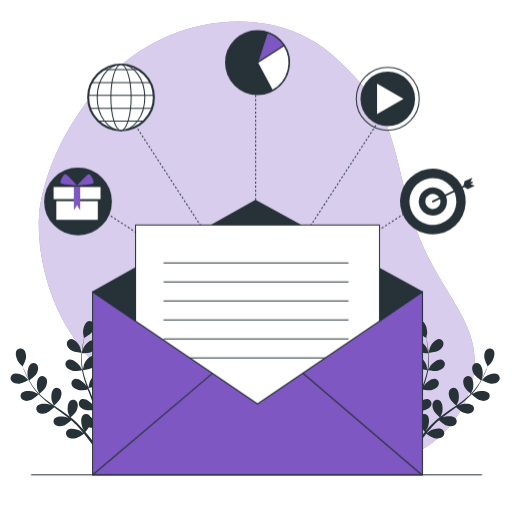
t = 0.00 s
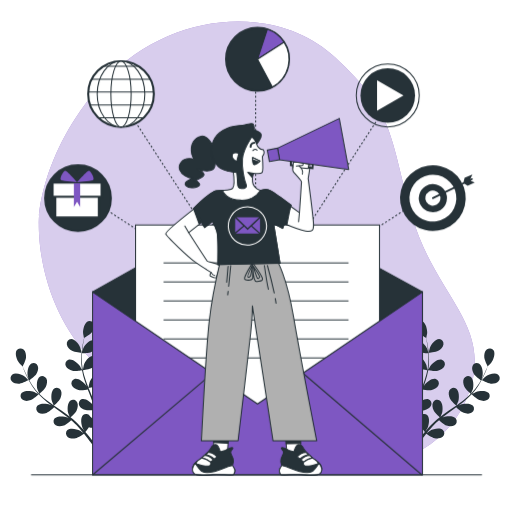
t = 1.00 s
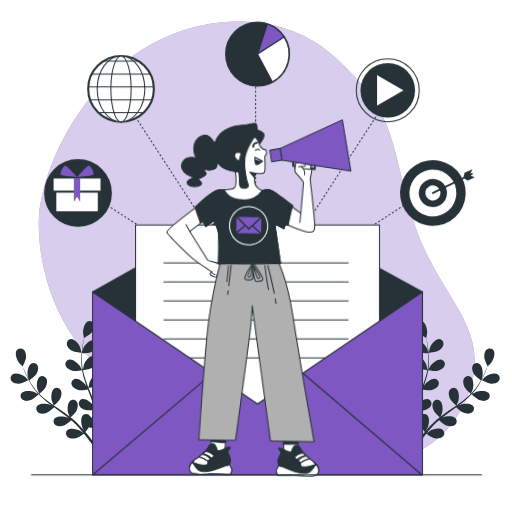
t = 2.50 s
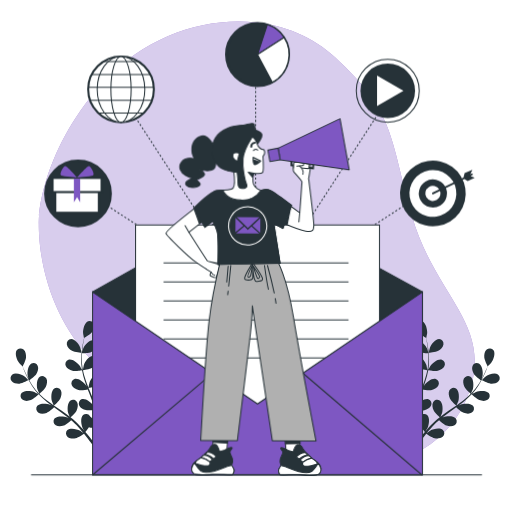
t = 3.63 s
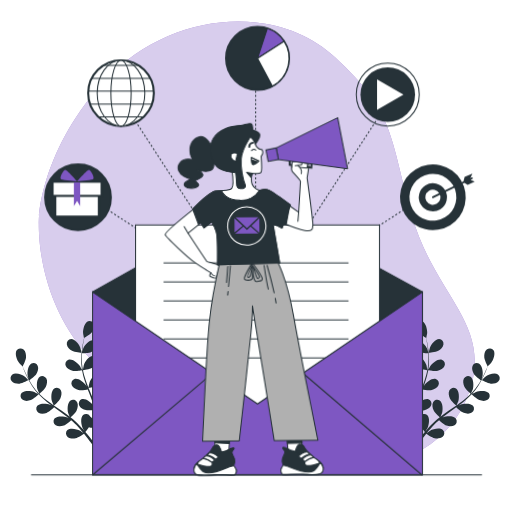
t = 4.75 s
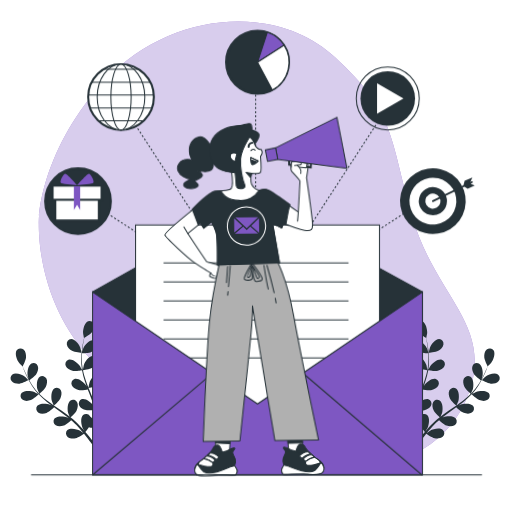
t = 5.88 s

The animated SVG that drew these frames (rendered in a browser with its animation timeline set to each time). Animation: 3 CSS @keyframes rules; one cycle of 7.00 s, repeats indefinitely.

<svg class="animated" id="freepik_stories-email-campaign" xmlns="http://www.w3.org/2000/svg" viewBox="0 0 500 500" version="1.1" xmlns:xlink="http://www.w3.org/1999/xlink" xmlns:svgjs="http://svgjs.com/svgjs"><style>svg#freepik_stories-email-campaign:not(.animated) .animable {opacity: 0;}svg#freepik_stories-email-campaign.animated #freepik--Icons--inject-66 {animation: 6s Infinite  linear floating;animation-delay: 0s;}svg#freepik_stories-email-campaign.animated #freepik--Character--inject-66 {animation: 1.0s 1 forwards cubic-bezier(.36,-0.01,.5,1.38) slideLeft,6s Infinite  linear wind;animation-delay: 0.0s,1s;}            @keyframes floating {                0% {                    opacity: 1;                    transform: translateY(0px);                }                50% {                    transform: translateY(-10px);                }                100% {                    opacity: 1;                    transform: translateY(0px);                }            }                    @keyframes slideLeft {                0% {                    opacity: 0;                    transform: translateX(-30px);                }                100% {                    opacity: 1;                    transform: translateX(0);                }            }                    @keyframes wind {                0% {                    transform: rotate( 0deg );                }                25% {                    transform: rotate( 1deg );                }                75% {                    transform: rotate( -1deg );                }            }        </style><g id="freepik--background-simple--inject-66" class="animable" style="transform-origin: 250.746px 238.167px;"><path d="M38.16,210.57S30.94,289,89.6,351.89s148.49,81.68,221,98.83,133.78-14.83,150-75.93-37.29-88.79-58.71-165S386.1,110.6,327.44,56.13,165.13,11.77,103.18,78,38.16,210.57,38.16,210.57Z" style="fill: #7E57C2; transform-origin: 250.746px 238.167px;" id="el2zshs0fn4es" class="animable"></path><g id="el2brmkb1m0qf"><path d="M38.16,210.57S30.94,289,89.6,351.89s148.49,81.68,221,98.83,133.78-14.83,150-75.93-37.29-88.79-58.71-165S386.1,110.6,327.44,56.13,165.13,11.77,103.18,78,38.16,210.57,38.16,210.57Z" style="fill: rgb(255, 255, 255); opacity: 0.7; transform-origin: 250.746px 238.167px;" class="animable" id="ele5dt20mlgp7"></path></g></g><g id="freepik--Plants--inject-66" class="animable" style="transform-origin: 249.162px 375.204px;"><path d="M19.09,374.66c3-.22,8.82-3.47,8.83-3.47s-3.31-3.2-3.55-3.38c-2.73-2-9.19-4.35-12.29-2.14a4.5,4.5,0,0,0-.57,6.68C13.28,374.38,16.56,374.84,19.09,374.66Z" style="fill: rgb(38, 50, 56); transform-origin: 19.1032px 369.737px;" id="eltqesm8pvtp9" class="animable"></path><path d="M30.16,390.71c2.7-.95,7.17-5.26,7.52-5.61a79.81,79.81,0,0,0,7.87,7.18c1.61,1.29,3.27,2.55,5,3.79-.86-.45-1.62-.85-1.73-.89-3.17-1.24-10-1.77-12.43,1.18A4.5,4.5,0,0,0,37.57,403c2.24,1.49,5.53,1.07,7.92.22s6.32-4.45,7.34-5.42c.65.47,1.29.95,1.94,1.41,3.13,2.24,6.27,4.46,9.28,6.73,1.06.8,2.07,1.63,3.09,2.45-.76-.4-1.4-.73-1.5-.77-3.17-1.24-10-1.77-12.43,1.18a4.51,4.51,0,0,0,1.22,6.6c2.24,1.48,5.53,1.06,7.92.22s5.94-4.11,7.15-5.25c1,.87,2,1.74,3,2.64.63.62,1.28,1.18,1.88,1.84l1.81,1.92c1.1,1.25,2.25,2.54,3.29,3.8.74.87,1.42,1.7,2.11,2.55-1-.81-3.13-2.35-3.31-2.46-3-1.7-9.63-3.27-12.46-.71a4.5,4.5,0,0,0,.2,6.7c2,1.8,5.31,1.89,7.8,1.42,2.75-.53,7.64-3.95,8.25-4.38,1.13,1.4,2.23,2.78,3.24,4.09,2.73,3.52,5,6.65,6.75,9.18l2.24-1.18c-1.86-2.56-4.28-5.78-7.22-9.4-1.15-1.43-2.41-2.93-3.71-4.46a47.49,47.49,0,0,0,3.46-4.59c2.71,1,8.28.81,9,.79.18,1.8.33,3.54.45,5.2.32,4.31.48,8.09.57,11.12l2.43-1.29c-.15-2.84-.38-6.22-.75-10-.17-1.83-.39-3.77-.64-5.77.7-.2,6.45-1.88,8.57-3.7,1.94-1.65,3.94-4.29,3.78-7a4.51,4.51,0,0,0-5.11-4.35c-3.75.61-6.72,6.8-7.23,10.16,0,.2-.12,2.39-.15,3.77-.1-.81-.2-1.6-.31-2.44-.23-1.66-.5-3.31-.78-5.08q-.25-1.27-.51-2.58c-.15-.87-.42-1.76-.63-2.65-.52-2.06-1.16-4.11-1.84-6.17,1.45-.19,6.59-1,8.76-2.31s4.54-3.65,4.79-6.32a4.52,4.52,0,0,0-4.39-5.08c-3.8,0-7.67,5.71-8.69,9-.06.21-.53,2.62-.76,3.95-.42-1.24-.83-2.47-1.3-3.7-1.34-3.56-2.82-7.12-4.27-10.68l-1.31-3.27c.52-.07,6.65-.86,9.08-2.36,2.16-1.34,4.54-3.65,4.78-6.32A4.51,4.51,0,0,0,96,365.08c-3.81,0-7.68,5.71-8.69,8.95-.08.25-.74,3.72-.87,4.61-1-2.4-1.89-4.81-2.71-7.21A80,80,0,0,1,81,361.51c.24,0,6.65-.83,9.14-2.37,2.15-1.34,4.53-3.65,4.78-6.32a4.51,4.51,0,0,0-4.38-5.08c-3.81,0-7.68,5.71-8.69,8.95-.08.26-.8,4-.88,4.68,0-.2-.1-.39-.14-.59a58.55,58.55,0,0,1-.91-10.28c0-1.9.06-3.72.18-5.49,1.21,0,6.73-.2,9.13-1.34s4.9-3.13,5.45-5.76a4.52,4.52,0,0,0-3.8-5.53c-3.79-.38-8.26,4.83-9.63,7.95-.07.17-.64,2-1,3.29.07-.79.12-1.62.2-2.38.29-2.87.74-5.47,1.15-7.78.24-1.31.49-2.48.73-3.58,1.18-.65,5.87-3.3,7.44-5.38s2.92-5,2.18-7.62A4.51,4.51,0,0,0,86,313.73c-3.54,1.4-5.1,8.09-4.88,11.48,0,.3.85,4.85.91,4.81l.07,0c-.25,1.05-.51,2.18-.77,3.43-.46,2.3-1,4.9-1.32,7.77a79.8,79.8,0,0,0-.71,9.31,58.79,58.79,0,0,0,.7,10.43s0,.08,0,.12c-.5-1-2-3.74-2.14-3.93-2-2.78-7.37-7-11-5.87a4.51,4.51,0,0,0-2.62,6.17c1.05,2.47,4,3.94,6.49,4.56,2.78.69,8.88-.44,9.37-.53a79.14,79.14,0,0,0,2.6,10.32c.63,2,1.32,3.94,2,5.9-.46-.85-.88-1.6-.95-1.7-2-2.78-7.37-7-11-5.87a4.51,4.51,0,0,0-2.62,6.17c1.05,2.48,4,3.94,6.48,4.56s7.73-.23,9.11-.48c.29.75.56,1.5.85,2.25,1.37,3.6,2.76,7.18,4,10.73.44,1.25.83,2.5,1.23,3.75-.41-.75-.77-1.38-.83-1.47-2-2.78-7.38-7-11-5.87a4.51,4.51,0,0,0-2.63,6.17c1.06,2.47,4,3.94,6.49,4.56s7.22-.16,8.86-.44c.37,1.29.74,2.58,1,3.85.18.87.42,1.7.56,2.58s.3,1.74.45,2.59c.22,1.66.47,3.37.65,5,.13,1.13.24,2.21.35,3.29-.43-1.25-1.31-3.68-1.41-3.88a17.59,17.59,0,0,0-6-6.44,5.69,5.69,0,0,0-.52-.85,4.51,4.51,0,0,0-6.66-.81c-2.8,2.58-1.85,9.38-.43,12.47.09.18,1.22,2.05,2,3.22-.54-.62-1-1.23-1.61-1.86-1.1-1.26-2.24-2.49-3.45-3.81l-1.85-1.88c-.6-.63-1.32-1.23-2-1.86-1.57-1.42-3.23-2.79-4.93-4.12,1.1-1,5-4.45,6-6.77s1.77-5.54.5-7.91A4.5,4.5,0,0,0,68.89,391c-3.16,2.13-3.26,9-2.32,12.27.06.2,1,2.47,1.54,3.7-1-.79-2-1.59-3.12-2.36-3.08-2.23-6.28-4.39-9.45-6.55l-2.9-2c.4-.34,5.07-4.38,6.27-7,1.06-2.31,1.77-5.54.5-7.91A4.49,4.49,0,0,0,53,379.36c-3.16,2.12-3.26,9-2.31,12.26.07.24,1.43,3.51,1.81,4.32-2.12-1.48-4.22-3-6.24-4.52a79.82,79.82,0,0,1-7.76-6.76c.18-.16,5.09-4.36,6.31-7,1.06-2.3,1.78-5.54.51-7.91a4.51,4.51,0,0,0-6.46-1.81c-3.16,2.13-3.26,9-2.31,12.26.07.26,1.54,3.77,1.85,4.38l-.44-.41a57.56,57.56,0,0,1-6.43-8.07c-1.07-1.58-2-3.14-2.88-4.68,1-.69,5.5-3.89,6.87-6.16s2.37-5.31,1.37-7.8a4.51,4.51,0,0,0-6.22-2.52c-3.37,1.77-4.22,8.59-3.64,11.94,0,.18.55,2,1,3.31-.38-.7-.79-1.42-1.14-2.1-1.34-2.55-2.41-5-3.34-7.11-.51-1.23-1-2.35-1.36-3.4.62-1.18,3.07-6,3.23-8.58S25,343.17,23,341.42a4.51,4.51,0,0,0-6.68.63c-2.18,3.12.21,9.56,2.27,12.27.18.24,3.38,3.57,3.41,3.51l0-.07c.37,1,.78,2.11,1.24,3.29.89,2.17,1.91,4.62,3.19,7.21A79.58,79.58,0,0,0,31,376.42a59,59,0,0,0,6.33,8.31l.09.09c-1-.56-3.73-2-4-2.1-3.17-1.24-10-1.77-12.42,1.18a4.5,4.5,0,0,0,1.21,6.59C24.48,392,27.76,391.56,30.16,390.71Z" style="fill: rgb(38, 50, 56); transform-origin: 62.8525px 375.204px;" id="elw90fpq4ti5b" class="animable"></path><path d="M79.6,344.46c.07,0-1-4.5-1.1-4.78-1.15-3.2-5.26-8.7-9.07-8.57a4.52,4.52,0,0,0-4.16,5.26c.37,2.67,2.84,4.87,5.06,6.11C72.93,343.94,79.59,344.46,79.6,344.46Z" style="fill: rgb(38, 50, 56); transform-origin: 72.4053px 337.784px;" id="elnfbmf6x1f9s" class="animable"></path><path d="M479.23,374.66c-3-.22-8.82-3.47-8.82-3.47s3.31-3.2,3.54-3.38c2.73-2,9.2-4.35,12.3-2.14a4.5,4.5,0,0,1,.56,6.68C485,374.38,481.76,374.84,479.23,374.66Z" style="fill: rgb(38, 50, 56); transform-origin: 479.224px 369.737px;" id="elrtdf8mw6sle" class="animable"></path><path d="M468.17,390.71c-2.7-.95-7.17-5.26-7.53-5.61a78.69,78.69,0,0,1-7.87,7.18c-1.61,1.29-3.27,2.55-4.95,3.79.85-.45,1.62-.85,1.73-.89,3.17-1.24,10-1.77,12.42,1.18a4.5,4.5,0,0,1-1.22,6.59c-2.24,1.49-5.52,1.07-7.92.22s-6.32-4.45-7.33-5.42l-1.95,1.41c-3.13,2.24-6.26,4.46-9.27,6.73-1.06.8-2.08,1.63-3.1,2.45.76-.4,1.4-.73,1.51-.77,3.16-1.24,10-1.77,12.42,1.18a4.51,4.51,0,0,1-1.22,6.6c-2.24,1.48-5.53,1.06-7.92.22s-5.94-4.11-7.15-5.25c-1,.87-2,1.74-3,2.64-.64.62-1.29,1.18-1.89,1.84s-1.21,1.28-1.8,1.92c-1.11,1.25-2.25,2.54-3.3,3.8-.73.87-1.42,1.7-2.11,2.55,1.05-.81,3.13-2.35,3.32-2.46,2.94-1.7,9.63-3.27,12.45-.71a4.5,4.5,0,0,1-.2,6.7c-2,1.8-5.3,1.89-7.8,1.42-2.74-.53-7.63-3.95-8.24-4.38-1.14,1.4-2.23,2.78-3.25,4.09-2.72,3.52-5,6.65-6.75,9.18L404,435.73c1.86-2.56,4.29-5.78,7.22-9.4,1.15-1.43,2.41-2.93,3.72-4.46a48.72,48.72,0,0,1-3.47-4.59c-2.71,1-8.28.81-9,.79-.17,1.8-.33,3.54-.45,5.2-.32,4.31-.48,8.09-.56,11.12l-2.44-1.29c.15-2.84.39-6.22.75-10,.18-1.83.4-3.77.64-5.77-.7-.2-6.44-1.88-8.57-3.7-1.93-1.65-3.93-4.29-3.77-7a4.5,4.5,0,0,1,5.1-4.35c3.76.61,6.72,6.8,7.23,10.16,0,.2.12,2.39.15,3.77.11-.81.2-1.6.32-2.44.22-1.66.49-3.31.78-5.08.16-.85.33-1.71.5-2.58s.42-1.76.63-2.65c.53-2.06,1.16-4.11,1.84-6.17-1.45-.19-6.59-1-8.76-2.31s-4.54-3.65-4.78-6.32a4.51,4.51,0,0,1,4.38-5.08c3.81,0,7.68,5.71,8.69,9,.07.21.53,2.62.76,3.95.42-1.24.84-2.47,1.3-3.7,1.35-3.56,2.82-7.12,4.27-10.68.45-1.09.88-2.18,1.31-3.27-.51-.07-6.65-.86-9.08-2.36-2.15-1.34-4.53-3.65-4.78-6.32a4.51,4.51,0,0,1,4.38-5.08c3.81,0,7.68,5.71,8.7,8.95.07.25.74,3.72.86,4.61,1-2.4,1.89-4.81,2.72-7.21a79.88,79.88,0,0,0,2.74-9.92c-.24,0-6.64-.83-9.13-2.37-2.16-1.34-4.54-3.65-4.79-6.32a4.52,4.52,0,0,1,4.39-5.08c3.81,0,7.67,5.71,8.69,8.95.08.26.79,4,.87,4.68,0-.2.11-.39.14-.59a57.61,57.61,0,0,0,.91-10.28c0-1.9-.06-3.72-.18-5.49-1.21,0-6.73-.2-9.12-1.34s-4.91-3.13-5.45-5.76a4.51,4.51,0,0,1,3.8-5.53c3.79-.38,8.26,4.83,9.62,7.95.08.17.64,2,1,3.29-.07-.79-.12-1.62-.2-2.38-.29-2.87-.73-5.47-1.15-7.78-.24-1.31-.49-2.48-.73-3.58-1.17-.65-5.86-3.3-7.43-5.38s-2.92-5-2.19-7.62a4.51,4.51,0,0,1,5.92-3.15c3.54,1.4,5.1,8.09,4.88,11.48,0,.3-.85,4.85-.91,4.81l-.07,0c.25,1.05.52,2.18.78,3.43.46,2.3,1,4.9,1.32,7.77a79.89,79.89,0,0,1,.7,9.31,58.76,58.76,0,0,1-.69,10.43l0,.12c.5-1,2-3.74,2.14-3.93,2-2.78,7.37-7,11-5.87a4.5,4.5,0,0,1,2.62,6.17c-1.05,2.47-4,3.94-6.48,4.56-2.78.69-8.89-.44-9.38-.53a79.14,79.14,0,0,1-2.6,10.32c-.63,2-1.32,3.94-2,5.9.46-.85.88-1.6.95-1.7,2-2.78,7.38-7,11-5.87a4.51,4.51,0,0,1,2.63,6.17c-1.06,2.48-4,3.94-6.49,4.56s-7.73-.23-9.11-.48l-.84,2.25c-1.38,3.6-2.77,7.18-4,10.73-.44,1.25-.83,2.5-1.22,3.75.41-.75.76-1.38.82-1.47,2-2.78,7.38-7,11-5.87a4.51,4.51,0,0,1,2.62,6.17c-1.06,2.47-4,3.94-6.49,4.56s-7.22-.16-8.86-.44c-.36,1.29-.73,2.58-1,3.85-.18.87-.42,1.7-.55,2.58s-.3,1.74-.45,2.59c-.23,1.66-.47,3.37-.65,5-.14,1.13-.25,2.21-.36,3.29.43-1.25,1.32-3.68,1.41-3.88A17.54,17.54,0,0,1,410,407a4.41,4.41,0,0,1,.52-.85,4.5,4.5,0,0,1,6.65-.81c2.8,2.58,1.86,9.38.43,12.47-.09.18-1.22,2.05-2,3.22.54-.62,1.06-1.23,1.62-1.86,1.1-1.26,2.23-2.49,3.45-3.81l1.84-1.88c.61-.63,1.33-1.23,2-1.86,1.57-1.42,3.23-2.79,4.94-4.12-1.1-1-5-4.45-6-6.77s-1.78-5.54-.51-7.91a4.51,4.51,0,0,1,6.46-1.82c3.16,2.13,3.25,9,2.31,12.27-.06.2-1,2.47-1.54,3.7,1-.79,2.05-1.59,3.12-2.36,3.09-2.23,6.28-4.39,9.46-6.55l2.89-2c-.39-.34-5.07-4.38-6.27-7-1.06-2.31-1.77-5.54-.5-7.91a4.5,4.5,0,0,1,6.46-1.81c3.15,2.12,3.25,9,2.31,12.26-.07.24-1.43,3.51-1.82,4.32,2.13-1.48,4.23-3,6.24-4.52a78.65,78.65,0,0,0,7.76-6.76c-.18-.16-5.08-4.36-6.31-7-1.06-2.3-1.77-5.54-.5-7.91a4.5,4.5,0,0,1,6.45-1.81c3.16,2.13,3.26,9,2.31,12.26-.07.26-1.53,3.77-1.84,4.38l.44-.41a58.21,58.21,0,0,0,6.42-8.07c1.07-1.58,2-3.14,2.88-4.68-1-.69-5.5-3.89-6.86-6.16s-2.37-5.31-1.37-7.8a4.51,4.51,0,0,1,6.22-2.52c3.37,1.77,4.22,8.59,3.64,11.94,0,.18-.56,2-1,3.31.38-.7.79-1.42,1.15-2.1,1.34-2.55,2.4-5,3.33-7.11.52-1.23,1-2.35,1.37-3.4-.63-1.18-3.07-6-3.24-8.58s.35-5.81,2.38-7.56a4.51,4.51,0,0,1,6.68.63c2.18,3.12-.21,9.56-2.26,12.27-.18.24-3.39,3.57-3.42,3.51l0-.07c-.36,1-.77,2.11-1.24,3.29-.88,2.17-1.9,4.62-3.19,7.21a79.58,79.58,0,0,1-4.55,8.16,57.49,57.49,0,0,1-6.33,8.31l-.09.09c1-.56,3.73-2,4-2.1,3.16-1.24,10-1.77,12.42,1.18a4.5,4.5,0,0,1-1.22,6.59C473.85,392,470.56,391.56,468.17,390.71Z" style="fill: rgb(38, 50, 56); transform-origin: 435.448px 375.204px;" id="elo6u639ir5q" class="animable"></path><path d="M418.73,344.46c-.07,0,1-4.5,1.09-4.78,1.15-3.2,5.27-8.7,9.07-8.57a4.51,4.51,0,0,1,4.16,5.26c-.36,2.67-2.84,4.87-5.05,6.11C425.4,343.94,418.73,344.46,418.73,344.46Z" style="fill: rgb(38, 50, 56); transform-origin: 425.921px 337.784px;" id="el3djbqqld84m" class="animable"></path></g><g id="freepik--Icons--inject-66" class="animable" style="transform-origin: 253.86px 166.68px;"><line x1="92.23" y1="200.6" x2="93.06" y2="201.15" style="fill: none; stroke: rgb(38, 50, 56); stroke-miterlimit: 10; transform-origin: 92.645px 200.875px;" id="elpejlm6gr8f" class="animable"></line><line x1="94.74" y1="202.24" x2="247.97" y2="301.87" style="fill: none; stroke: rgb(38, 50, 56); stroke-miterlimit: 10; stroke-dasharray: 1.99755, 1.99755; transform-origin: 171.355px 252.055px;" id="el261r7pgbjqi" class="animable"></line><polyline points="248.81 302.42 249.64 302.96 249.1 302.13" style="fill: none; stroke: rgb(38, 50, 56); stroke-miterlimit: 10; transform-origin: 249.225px 302.545px;" id="elxmev5sy5xle" class="animable"></polyline><line x1="248.02" y1="300.46" x2="116.58" y2="98.36" style="fill: none; stroke: rgb(38, 50, 56); stroke-miterlimit: 10; stroke-dasharray: 1.98424, 1.98424; transform-origin: 182.3px 199.41px;" id="elr642d0fptbs" class="animable"></line><line x1="116.03" y1="97.53" x2="115.49" y2="96.69" style="fill: none; stroke: rgb(38, 50, 56); stroke-miterlimit: 10; transform-origin: 115.76px 97.11px;" id="el9j7s6aex156" class="animable"></line><line x1="407.06" y1="200.6" x2="406.23" y2="201.15" style="fill: none; stroke: rgb(38, 50, 56); stroke-miterlimit: 10; transform-origin: 406.645px 200.875px;" id="elfse5fbzwm9s" class="animable"></line><line x1="404.55" y1="202.24" x2="251.32" y2="301.87" style="fill: none; stroke: rgb(38, 50, 56); stroke-miterlimit: 10; stroke-dasharray: 1.99755, 1.99755; transform-origin: 327.935px 252.055px;" id="elc0xsbgfrj05" class="animable"></line><polyline points="250.48 302.42 249.64 302.96 250.19 302.13" style="fill: none; stroke: rgb(38, 50, 56); stroke-miterlimit: 10; transform-origin: 250.06px 302.545px;" id="eltbkxrjps5ke" class="animable"></polyline><line x1="251.27" y1="300.46" x2="382.71" y2="98.36" style="fill: none; stroke: rgb(38, 50, 56); stroke-miterlimit: 10; stroke-dasharray: 1.98424, 1.98424; transform-origin: 316.99px 199.41px;" id="elsitn76dhtwd" class="animable"></line><line x1="383.25" y1="97.53" x2="383.8" y2="96.69" style="fill: none; stroke: rgb(38, 50, 56); stroke-miterlimit: 10; transform-origin: 383.525px 97.11px;" id="els25scqsx7q9" class="animable"></line><line x1="249.64" y1="65.67" x2="249.64" y2="66.67" style="fill: none; stroke: rgb(38, 50, 56); stroke-miterlimit: 10; transform-origin: 249.64px 66.17px;" id="elizrwsv6ct8" class="animable"></line><line x1="249.64" y1="68.68" x2="249.64" y2="300.96" style="fill: none; stroke: rgb(38, 50, 56); stroke-miterlimit: 10; stroke-dasharray: 2.01104, 2.01104; transform-origin: 249.64px 184.82px;" id="ellg95leyfifp" class="animable"></line><line x1="249.64" y1="301.96" x2="249.64" y2="302.96" style="fill: none; stroke: rgb(38, 50, 56); stroke-miterlimit: 10; transform-origin: 249.64px 302.46px;" id="eluveuc3kxvcb" class="animable"></line><circle cx="251.51" cy="61.15" r="30.75" style="fill: rgb(38, 50, 56); stroke: rgb(38, 50, 56); stroke-miterlimit: 10; stroke-width: 2px; transform-origin: 251.51px 61.15px;" id="el6t8djxog9e6" class="animable"></circle><path d="M251.51,61.15l25.88-16.6a30.82,30.82,0,0,0-16.3-12.62Z" style="fill: #7E57C2; stroke: rgb(38, 50, 56); stroke-miterlimit: 10; transform-origin: 264.45px 46.54px;" id="eltr5cklthqv" class="animable"></path><path d="M251.51,61.15,266,88.26a30.75,30.75,0,0,0,11.35-43.71Z" style="fill: rgb(255, 255, 255); stroke: rgb(38, 50, 56); stroke-miterlimit: 10; transform-origin: 266.866px 66.405px;" id="el9wwqfm0fnl" class="animable"></path><g id="eldjyjnmf43f6"><circle cx="378.67" cy="96.5" r="30.74" style="fill: none; stroke: rgb(38, 50, 56); stroke-miterlimit: 10; transform-origin: 378.67px 96.5px; transform: rotate(-45deg);" class="animable" id="elx08lyizsl3g"></circle></g><circle cx="378.67" cy="96.5" r="26.65" style="fill: rgb(38, 50, 56); transform-origin: 378.67px 96.5px;" id="elmr9ourmz2zh" class="animable"></circle><polygon points="394 96.5 368.19 81.59 368.19 111.4 394 96.5" style="fill: rgb(255, 255, 255); transform-origin: 381.095px 96.495px;" id="elzun90tyt9d" class="animable"></polygon><g id="elubicspykv7j"><circle cx="422.72" cy="196.79" r="32.08" style="fill: rgb(38, 50, 56); transform-origin: 422.72px 196.79px; transform: rotate(-76.53deg);" class="animable" id="elap7b0hxb957"></circle></g><g id="el8vh87i3kxx9"><circle cx="422.72" cy="196.79" r="22.91" style="fill: rgb(255, 255, 255); transform-origin: 422.72px 196.79px; transform: rotate(-76.58deg);" class="animable" id="el31medlkk62z"></circle></g><g id="elugjcvlqyagg"><circle cx="422.72" cy="196.79" r="13.75" style="fill: rgb(38, 50, 56); transform-origin: 422.72px 196.79px; transform: rotate(-76.64deg);" class="animable" id="elk42f5nzzis"></circle></g><g id="elvoxr59k6bb"><circle cx="422.72" cy="196.79" r="7.4" style="fill: rgb(255, 255, 255); transform-origin: 422.72px 196.79px; transform: rotate(-76.67deg);" class="animable" id="els9oe8etr0sl"></circle></g><path d="M463.6,181.4l-4.08-1.59,1.78-.87a.85.85,0,1,0-.74-1.53l-1.29.63,2.05-4.44L453.71,177l-1.11,4.27L422.35,196a.85.85,0,0,0-.39,1.14.83.83,0,0,0,1.13.39l30.35-14.78,3.31,1.87Z" style="fill: rgb(38, 50, 56); transform-origin: 442.736px 185.61px;" id="elvbkks8ero7" class="animable"></path><circle cx="118.17" cy="95.16" r="32.07" style="fill: rgb(255, 255, 255); stroke: rgb(38, 50, 56); stroke-miterlimit: 10; stroke-width: 2px; transform-origin: 118.17px 95.16px;" id="elcgjjxg4yy1a" class="animable"></circle><ellipse cx="118.17" cy="95.16" rx="23.26" ry="32.07" style="fill: rgb(255, 255, 255); stroke: rgb(38, 50, 56); stroke-miterlimit: 10; transform-origin: 118.17px 95.16px;" id="eli6tad5kmcmn" class="animable"></ellipse><ellipse cx="118.17" cy="95.16" rx="9.9" ry="32.07" style="fill: rgb(255, 255, 255); stroke: rgb(38, 50, 56); stroke-miterlimit: 10; transform-origin: 118.17px 95.16px;" id="eldva9ys3ow2u" class="animable"></ellipse><line x1="101.18" y1="68.07" x2="135.73" y2="68.07" style="fill: none; stroke: rgb(38, 50, 56); stroke-miterlimit: 10; transform-origin: 118.455px 68.07px;" id="elebz0be3aj3w" class="animable"></line><line x1="89.56" y1="80.64" x2="146.73" y2="80.64" style="fill: none; stroke: rgb(38, 50, 56); stroke-miterlimit: 10; transform-origin: 118.145px 80.64px;" id="ely8jlmw4064d" class="animable"></line><line x1="86.26" y1="93.2" x2="150.18" y2="93.2" style="fill: none; stroke: rgb(38, 50, 56); stroke-miterlimit: 10; transform-origin: 118.22px 93.2px;" id="elmked5dwy6f" class="animable"></line><line x1="87.67" y1="105.77" x2="148.3" y2="105.77" style="fill: none; stroke: rgb(38, 50, 56); stroke-miterlimit: 10; transform-origin: 117.985px 105.77px;" id="elzaelpy6ooaf" class="animable"></line><line x1="96.31" y1="118.33" x2="140.6" y2="118.33" style="fill: none; stroke: rgb(38, 50, 56); stroke-miterlimit: 10; transform-origin: 118.455px 118.33px;" id="eljvu2hiiz0i" class="animable"></line><circle cx="76.19" cy="196.79" r="32.07" style="fill: rgb(38, 50, 56); stroke: rgb(38, 50, 56); stroke-miterlimit: 10; stroke-width: 2px; transform-origin: 76.19px 196.79px;" id="elu0mawg3z3c" class="animable"></circle><rect x="53.98" y="181.63" width="42.53" height="34.03" style="fill: rgb(255, 255, 255); stroke: rgb(38, 50, 56); stroke-miterlimit: 10; stroke-width: 2px; transform-origin: 75.245px 198.645px;" id="elbkvayhq7nz8" class="animable"></rect><rect x="51.32" y="181.63" width="47.85" height="13.82" style="fill: rgb(255, 255, 255); stroke: rgb(38, 50, 56); stroke-miterlimit: 10; stroke-width: 2px; transform-origin: 75.245px 188.54px;" id="eldy3s4amoqt" class="animable"></rect><path d="M75.2,181.29s-10-11.71-11.71-11.15-6.13,8.36-3.62,9.2S75.2,181.29,75.2,181.29Z" style="fill: #7E57C2; transform-origin: 67.1581px 175.705px;" id="elmj43qph9re" class="animable"></path><path d="M75.29,181.29s10-11.71,11.71-11.15,6.14,8.36,3.63,9.2S75.29,181.29,75.29,181.29Z" style="fill: #7E57C2; transform-origin: 83.3363px 175.705px;" id="elnguitfsw6qg" class="animable"></path><polygon points="78.27 205.55 75.26 200.32 72.14 205.55 72.14 182.13 78.27 182.13 78.27 205.55" style="fill: #7E57C2; transform-origin: 75.205px 193.84px;" id="elxd72en8pocf" class="animable"></polygon></g><g id="freepik--Mail--inject-66" class="animable" style="transform-origin: 251.48px 329.69px;"><polygon points="90.39 285.14 249.53 195.57 412.57 285.14 412.57 414.99 92.35 414.99 90.39 285.14" style="fill: rgb(38, 50, 56); stroke: rgb(38, 50, 56); stroke-linecap: round; stroke-linejoin: round; transform-origin: 251.48px 305.28px;" id="eldeoyzej1pht" class="animable"></polygon><rect x="132.38" y="219.73" width="238.22" height="211.86" style="fill: rgb(255, 255, 255); stroke: rgb(38, 50, 56); stroke-miterlimit: 10; transform-origin: 251.49px 325.66px;" id="el0p1s5pem581j" class="animable"></rect><line x1="159.71" y1="256.83" x2="340.33" y2="256.83" style="fill: none; stroke: rgb(38, 50, 56); stroke-miterlimit: 10; transform-origin: 250.02px 256.83px;" id="elj5kzjqnvkdk" class="animable"></line><line x1="159.71" y1="275.38" x2="340.33" y2="275.38" style="fill: none; stroke: rgb(38, 50, 56); stroke-miterlimit: 10; transform-origin: 250.02px 275.38px;" id="ely8mi29fpsl" class="animable"></line><line x1="159.71" y1="293.93" x2="340.33" y2="293.93" style="fill: none; stroke: rgb(38, 50, 56); stroke-miterlimit: 10; transform-origin: 250.02px 293.93px;" id="eluyucbtglrr" class="animable"></line><line x1="159.71" y1="312.48" x2="340.33" y2="312.48" style="fill: none; stroke: rgb(38, 50, 56); stroke-miterlimit: 10; transform-origin: 250.02px 312.48px;" id="elwg78y7ws7ki" class="animable"></line><line x1="159.71" y1="331.03" x2="340.33" y2="331.03" style="fill: none; stroke: rgb(38, 50, 56); stroke-miterlimit: 10; transform-origin: 250.02px 331.03px;" id="eluod0nhh6rl" class="animable"></line><line x1="159.71" y1="349.58" x2="340.33" y2="349.58" style="fill: none; stroke: rgb(38, 50, 56); stroke-miterlimit: 10; transform-origin: 250.02px 349.58px;" id="elzr0a7htk18g" class="animable"></line><polygon points="412.57 463.81 90.39 463.81 90.39 285.14 251.49 394.49 412.57 285.14 412.57 463.81" style="fill: #7E57C2; stroke: rgb(38, 50, 56); stroke-miterlimit: 10; transform-origin: 251.48px 374.475px;" id="eltufsbp2cf7e" class="animable"></polygon><line x1="90.39" y1="463.81" x2="207.53" y2="364.6" style="fill: none; stroke: rgb(38, 50, 56); stroke-miterlimit: 10; transform-origin: 148.96px 414.205px;" id="elbxsjqmqopou" class="animable"></line><line x1="412.06" y1="463.81" x2="295.79" y2="364.44" style="fill: none; stroke: rgb(38, 50, 56); stroke-miterlimit: 10; transform-origin: 353.925px 414.125px;" id="el1a7s9hd6b9" class="animable"></line></g><g id="freepik--Character--inject-66" class="animable" style="transform-origin: 251.168px 289.706px;"><path d="M286.33,160.67s-1.21,5.66.41,7.48,7.68,8.29,7.68,9.3-2,30.13-2,30.13l-9.3-6.67-5.66,17.39s14.15,6.07,20.83,7.28,7.88-.61,7.88-5.86-5.26-45.5-5.26-45.5,1.62-9.3,1.62-10.92.61-2.43-.81-3.24-12.94-2-12.94-2S286.33,159.05,286.33,160.67Z" style="fill: rgb(255, 255, 255); stroke: rgb(38, 50, 56); stroke-linecap: round; stroke-linejoin: round; transform-origin: 291.815px 192px;" id="el06j881k35lng" class="animable"></path><polygon points="283.33 203.36 280.26 218.94 277.44 218.3 283.33 203.36" style="fill: rgb(38, 50, 56); stroke: rgb(38, 50, 56); stroke-linecap: round; stroke-linejoin: round; transform-origin: 280.385px 211.15px;" id="elfgq1non94u6" class="animable"></polygon><path d="M306,165.21l-22.91-3.08v-5.71a1,1,0,0,1,2,0v4L304.24,163l.33-4.62a1,1,0,1,1,1.95.14Z" style="fill: rgb(38, 50, 56); transform-origin: 294.825px 160.315px;" id="eldqjkp5nco0f" class="animable"></path><polygon points="288.36 163.3 300.89 164.51 301.7 160.06 288.76 158.04 288.36 163.3" style="fill: rgb(255, 255, 255); stroke: rgb(38, 50, 56); stroke-linecap: round; stroke-linejoin: round; transform-origin: 295.03px 161.275px;" id="els4qyptnar9e" class="animable"></polygon><path d="M286.13,163.91s0-5.06.61-5.46,9.3.2,9.3,1.41,0,1.82-1,1.82-3,.2-3,.2,4.65,4.25,3.23,8.09" style="fill: rgb(255, 255, 255); stroke: rgb(38, 50, 56); stroke-linecap: round; stroke-linejoin: round; transform-origin: 291.085px 164.148px;" id="el2xhjxx40mnu" class="animable"></path><line x1="292.4" y1="207.58" x2="291.59" y2="216.48" style="fill: none; stroke: rgb(38, 50, 56); stroke-linecap: round; stroke-linejoin: round; transform-origin: 291.995px 212.03px;" id="elxuf7mybjhe" class="animable"></line><path d="M189.71,203.7S161.13,226,161.87,228.41s21.94,22.68,28.95,27.65,10.88,7.2,10.88,7.2l4.42,2.76s-1.84,3-.73,3.51,5.16,2.58,5.71,1.47,3.51-9.4,3.14-11.43-11.07-3.69-11.8-4.43-18.26-28-18.26-28l13.65-10.69Z" style="fill: rgb(255, 255, 255); stroke: rgb(38, 50, 56); stroke-linecap: round; stroke-linejoin: round; transform-origin: 188.064px 237.511px;" id="el9k1m8bkhvqg" class="animable"></path><polygon points="189.22 204.44 194.41 218.51 197.83 216.42 189.22 204.44" style="fill: rgb(38, 50, 56); stroke: rgb(38, 50, 56); stroke-linecap: round; stroke-linejoin: round; transform-origin: 193.525px 211.475px;" id="elsh1m8ckhfrg" class="animable"></polygon><path d="M206.12,266s1.3,2.77,3.51,3" style="fill: none; stroke: rgb(38, 50, 56); stroke-linecap: round; stroke-linejoin: round; transform-origin: 207.875px 267.5px;" id="elut9awd50nbk" class="animable"></path><line x1="184.18" y1="227.11" x2="180.49" y2="220.66" style="fill: none; stroke: rgb(38, 50, 56); stroke-linecap: round; stroke-linejoin: round; transform-origin: 182.335px 223.885px;" id="el2v1ef303ddw" class="animable"></line><polygon points="208.71 429.02 208.41 445.41 221.84 445.7 223.03 427.84 208.71 429.02" style="fill: rgb(255, 255, 255); stroke: rgb(38, 50, 56); stroke-linecap: round; stroke-linejoin: round; transform-origin: 215.72px 436.77px;" id="elkv6np6o1hdq" class="animable"></polygon><polygon points="208.76 428.13 208.76 432.18 222.69 432.83 223.01 428.62 208.76 428.13" style="fill: rgb(38, 50, 56); stroke: rgb(38, 50, 56); stroke-linecap: round; stroke-linejoin: round; transform-origin: 215.885px 430.48px;" id="eldr8jog2rvvu" class="animable"></polygon><path d="M215.05,441.13s-1.77-6.94-4.43-7.09-4,1.92-5,3.84-7.53,8.41-9.75,10-7.08,3.69-7.82,8.41,2.06,6.65,4,7.09,10.63.59,15.8,0,19.26.81,20.08,0,1.92-3.4,1.18-5.17a24,24,0,0,0-2.07-3.69s1.48-4.28.59-6.64-2.66-5.32-2.36-6.65,3.54-4.13,1.33-4.28-5.76,2.51-8,3.25A19.41,19.41,0,0,1,215.05,441.13Z" style="fill: rgb(38, 50, 56); stroke: rgb(38, 50, 56); stroke-linecap: round; stroke-linejoin: round; transform-origin: 208.641px 448.9px;" id="el3l0erixfa4d" class="animable"></path><path d="M224.5,455.15c-2.07.3-10,4.13-15.06,5.32s-9.44,1.32-11.81.14-4.43-4.72-6.2-6.94-3.24,3.4-3.24,3.4l-.25.11c-.3,4.11,2.28,5.82,4.08,6.24s10.63.59,15.8,0,19.26.81,20.08,0,1.92-3.4,1.18-5.17a24,24,0,0,0-2.07-3.69C226.13,454.41,226.57,454.86,224.5,455.15Z" style="fill: rgb(255, 255, 255); stroke: rgb(38, 50, 56); stroke-linecap: round; stroke-linejoin: round; transform-origin: 208.62px 458.476px;" id="elli4fbz5q06" class="animable"></path><path d="M203,442s4-.88,9,4l-2.65,2.21s-5.17-4-8.42-4Z" style="fill: rgb(255, 255, 255); stroke: rgb(38, 50, 56); stroke-linecap: round; stroke-linejoin: round; transform-origin: 206.465px 445.074px;" id="elku594k2iv9" class="animable"></path><path d="M199.26,445s4-.89,9,4l-2.65,2.22s-5.17-4-8.42-4Z" style="fill: rgb(255, 255, 255); stroke: rgb(38, 50, 56); stroke-linecap: round; stroke-linejoin: round; transform-origin: 202.725px 448.078px;" id="el0olvz5ltr1w" class="animable"></path><line x1="210.92" y1="444.52" x2="215.05" y2="441.13" style="fill: none; stroke: rgb(38, 50, 56); stroke-linecap: round; stroke-linejoin: round; transform-origin: 212.985px 442.825px;" id="elcix3a1ql5ke" class="animable"></line><path d="M205.61,451.17s1,2.21-.74,3.54-13.44-.89-13.29-2.51,5.61-5,5.61-5A22.59,22.59,0,0,1,205.61,451.17Z" style="fill: rgb(255, 255, 255); stroke: rgb(38, 50, 56); stroke-linecap: round; stroke-linejoin: round; transform-origin: 198.737px 451.158px;" id="el3l027w0d5h9" class="animable"></path><polygon points="293.42 429.02 293.71 445.41 280.28 445.7 279.1 427.84 293.42 429.02" style="fill: rgb(255, 255, 255); stroke: rgb(38, 50, 56); stroke-linecap: round; stroke-linejoin: round; transform-origin: 286.405px 436.77px;" id="el94uooyku8rp" class="animable"></polygon><polygon points="279.36 430.88 279.36 433.31 293.61 433.15 293.45 429.59 279.04 429.43 279.36 430.88" style="fill: rgb(38, 50, 56); stroke: rgb(38, 50, 56); stroke-linecap: round; stroke-linejoin: round; transform-origin: 286.325px 431.37px;" id="elya3suyv2jmc" class="animable"></polygon><path d="M287.07,441.13s1.77-6.94,4.43-7.09,4,1.92,5,3.84,7.53,8.41,9.74,10,7.09,3.69,7.82,8.41-2.06,6.65-4,7.09-10.63.59-15.8,0-19.26.81-20.07,0-1.92-3.4-1.19-5.17a24,24,0,0,1,2.07-3.69s-1.48-4.28-.59-6.64,2.66-5.32,2.36-6.65-3.54-4.13-1.33-4.28,5.76,2.51,8,3.25A19.23,19.23,0,0,0,287.07,441.13Z" style="fill: rgb(38, 50, 56); stroke: rgb(38, 50, 56); stroke-linecap: round; stroke-linejoin: round; transform-origin: 293.471px 448.9px;" id="elu2tkvdh8edn" class="animable"></path><path d="M277.62,455.15c2.07.3,10,4.13,15.06,5.32s9.45,1.32,11.81.14,4.43-4.72,6.2-6.94,3.25,3.4,3.25,3.4l.24.11c.3,4.11-2.28,5.82-4.08,6.24s-10.63.59-15.8,0-19.26.81-20.07,0-1.92-3.4-1.19-5.17a24,24,0,0,1,2.07-3.69C276,454.41,275.55,454.86,277.62,455.15Z" style="fill: rgb(255, 255, 255); stroke: rgb(38, 50, 56); stroke-linecap: round; stroke-linejoin: round; transform-origin: 293.503px 458.476px;" id="el0n3ne7zqx8la" class="animable"></path><path d="M299.17,442s-4-.88-9,4l2.66,2.21s5.16-4,8.41-4Z" style="fill: rgb(255, 255, 255); stroke: rgb(38, 50, 56); stroke-linecap: round; stroke-linejoin: round; transform-origin: 295.705px 445.074px;" id="elu5fe7ev2yjo" class="animable"></path><path d="M302.86,445s-4-.89-9,4l2.66,2.22s5.16-4,8.41-4Z" style="fill: rgb(255, 255, 255); stroke: rgb(38, 50, 56); stroke-linecap: round; stroke-linejoin: round; transform-origin: 299.395px 448.078px;" id="elbbeu87hfzc5" class="animable"></path><line x1="291.2" y1="444.52" x2="287.07" y2="441.13" style="fill: none; stroke: rgb(38, 50, 56); stroke-linecap: round; stroke-linejoin: round; transform-origin: 289.135px 442.825px;" id="el4yjtx6zaxdv" class="animable"></line><path d="M296.52,451.17s-1,2.21.73,3.54,13.44-.89,13.29-2.51-5.61-5-5.61-5A22.51,22.51,0,0,0,296.52,451.17Z" style="fill: rgb(255, 255, 255); stroke: rgb(38, 50, 56); stroke-linecap: round; stroke-linejoin: round; transform-origin: 303.387px 451.158px;" id="el3o1l3eq7343" class="animable"></path><path d="M214.88,256s-7.81,31.89-10.74,58.91-7.49,115.53-7.49,115.53h35.8s10.74-89.83,12.37-105.77,1.62-26,1.62-26l20.18,131.81h42.63s-16.27-83.64-22.78-122-15.62-53.37-15.62-53.37Z" style="fill: rgb(176, 176, 176); stroke: rgb(38, 50, 56); stroke-linecap: round; stroke-linejoin: round; transform-origin: 252.95px 342.795px;" id="elc5djetuzgok" class="animable"></path><path d="M245.47,258.31c-.31.93-8.79,13.67-6.19,14.64s7.49,1,7.49-1.62V260.91s.65,14.65,3.58,14,6.83,0,5.86-3.26S247.75,258,247.75,258,246.44,255.38,245.47,258.31Z" style="fill: rgb(176, 176, 176); stroke: rgb(38, 50, 56); stroke-linecap: round; stroke-linejoin: round; transform-origin: 247.573px 265.927px;" id="el36b5cziajh8" class="animable"></path><path d="M246.81,259.38s7.38,10.48,6.67,11.43-1.67,1.9-2.38.48S246.81,259.38,246.81,259.38Z" style="fill: none; stroke: rgb(38, 50, 56); stroke-miterlimit: 10; transform-origin: 250.169px 265.696px;" id="elab8zo9a996" class="animable"></path><path d="M246.57,258.19s-5.48,11.67-4.76,12.14a1.9,1.9,0,0,0,2.85-1.19C245.14,267.48,246.57,258.19,246.57,258.19Z" style="fill: none; stroke: rgb(38, 50, 56); stroke-miterlimit: 10; transform-origin: 244.157px 264.402px;" id="el38xq6q60l6y" class="animable"></path><path d="M268.81,291.45c.3,1.65.56,3.21.74,4.61" style="fill: none; stroke: rgb(38, 50, 56); stroke-linecap: round; stroke-linejoin: round; transform-origin: 269.18px 293.755px;" id="el9j4fdivku7l" class="animable"></path><path d="M261.09,259.29s4.06,14.5,6.67,26.81" style="fill: none; stroke: rgb(38, 50, 56); stroke-linecap: round; stroke-linejoin: round; transform-origin: 264.425px 272.695px;" id="elm9q4v3j8d2" class="animable"></path><path d="M258.16,259.29s2.6,18.22,3.9,23.1" style="fill: none; stroke: rgb(38, 50, 56); stroke-linecap: round; stroke-linejoin: round; transform-origin: 260.11px 270.84px;" id="el2tp9m8vq6ek" class="animable"></path><path d="M222.74,284.52c-.14,1.26-.26,2.41-.38,3.4" style="fill: none; stroke: rgb(38, 50, 56); stroke-linecap: round; stroke-linejoin: round; transform-origin: 222.55px 286.22px;" id="elli18fxh6jab" class="animable"></path><path d="M225.29,259.29s-1.08,11.13-2,20.33" style="fill: none; stroke: rgb(38, 50, 56); stroke-linecap: round; stroke-linejoin: round; transform-origin: 224.29px 269.455px;" id="el0d06pyselg8e" class="animable"></path><line x1="222.69" y1="259.94" x2="221.38" y2="275.56" style="fill: none; stroke: rgb(38, 50, 56); stroke-linecap: round; stroke-linejoin: round; transform-origin: 222.035px 267.75px;" id="eld2bqueccsq5" class="animable"></line><path d="M245.49,126.5s12.13,1.21,9.3,7.48-5.66,7.48-6.27,7.48-5.46-7.48-5.46-7.48Z" style="fill: rgb(38, 50, 56); stroke: rgb(38, 50, 56); stroke-linecap: round; stroke-linejoin: round; transform-origin: 249.139px 133.98px;" id="el2bx9c2uzso" class="animable"></path><path d="M244.07,132.36s4.65,2.63,6.07,7.48,5.05,6.27,6.07,6.07,2.42,2.83,1.21,4.85l-1.21,2s1,13.75-.21,15.57-8.69.81-8.69.81-1.62,6.47-.2,10.52,5.66,6.06,7.28,6.06,5.05-2,9.7.41,20.22,14.15,20.22,14.15L276,223l-8.9-4.65,6.27,38.62-60.66,1.42s.61-27.5-1-32.56a59.39,59.39,0,0,0-4.25-9.7l-7.68,6.06-10.72-18.6s15.77-15.77,22-17.19,13.75.41,16.18-2.63.4-17.39.4-17.39-5.86-2-9.3-12.33,8.29-21,8.29-21S231.94,127.51,244.07,132.36Z" style="fill: rgb(255, 255, 255); stroke: rgb(38, 50, 56); stroke-linecap: round; stroke-linejoin: round; transform-origin: 236.685px 194.38px;" id="elyj3c7j7fvdj" class="animable"></path><polygon points="247.31 169.16 241.84 168.24 246.23 173.29 247.31 169.16" style="fill: rgb(38, 50, 56); stroke: rgb(38, 50, 56); stroke-linecap: round; stroke-linejoin: round; transform-origin: 244.575px 170.765px;" id="el3o1t7yd5go" class="animable"></polygon><path d="M244.74,143.31s0-3.84,3.44-3.84" style="fill: none; stroke: rgb(38, 50, 56); stroke-linecap: round; stroke-linejoin: round; stroke-width: 2px; transform-origin: 246.46px 141.39px;" id="elu53lrlt927d" class="animable"></path><path d="M253.78,157.23l-7.08-3.44s-.6,7.28,2,7.08S253.78,157.23,253.78,157.23Z" style="fill: rgb(38, 50, 56); stroke: rgb(38, 50, 56); stroke-linecap: round; stroke-linejoin: round; transform-origin: 250.21px 157.332px;" id="el4vp5t6sraio" class="animable"></path><path d="M246.85,147.06s2.28-2.47,4.18-.38" style="fill: none; stroke: rgb(38, 50, 56); stroke-linecap: round; stroke-linejoin: round; transform-origin: 248.94px 146.45px;" id="elvaslp841dfd" class="animable"></path><path d="M246.65,156.1l6.36,2.07a11.19,11.19,0,0,0,.77-.94l-7.08-3.43S246.62,154.83,246.65,156.1Z" style="fill: rgb(255, 255, 255); stroke: rgb(38, 50, 56); stroke-linecap: round; stroke-linejoin: round; transform-origin: 250.212px 155.985px;" id="elb40fnd21qsb" class="animable"></path><path d="M207.07,141.06s-4.45-9.1-10.72-8.09-11.12,7.88-9.1,17.59c0,0,1,2.63,1.82,4.85,0,0-7.88-2.42-12.13,2.83s-1,10.72,3.84,13.35,7.69,2.43,7.69,2.43-10.72,3.23-6.88,7.28,15.57,1.41,13.14-2-4.24-3-4.24-3,9.7-3.64,8.69-6.27-5.86-4.65-5.86-4.65,9.3,3.24,14.36.2.6-16,.6-16Z" style="fill: rgb(38, 50, 56); stroke: rgb(38, 50, 56); stroke-linecap: round; stroke-linejoin: round; transform-origin: 192.533px 158.12px;" id="elpzv0t333cq" class="animable"></path><path d="M247.71,122.05s1.62,5.66-1.21,10.51-8.9,13.15-9.71,22.45,1.82,20.83,3.44,24.67-2,4.65-4.65,4.45-3.64-1.82-3.64-5.46-.81-10.11-.81-10.11-10.31-1-15.16-3.85-11.93-12.53-8.9-23.65,11.12-14.36,16-16.38,11.53-1.82,16.18-2.83S247.51,119.62,247.71,122.05Z" style="fill: rgb(38, 50, 56); stroke: rgb(38, 50, 56); stroke-linecap: round; stroke-linejoin: round; transform-origin: 227.256px 152.396px;" id="elm8d7egesxsc" class="animable"></path><path d="M233,150.36l-1.82,7.28s-3.84-1.82-4.45-5.06,4-4.85,7.28-2" style="fill: rgb(255, 255, 255); stroke: rgb(38, 50, 56); stroke-linecap: round; stroke-linejoin: round; transform-origin: 230.343px 153.372px;" id="elfvkfjkrzdq8" class="animable"></path><line x1="292" y1="161.88" x2="289.37" y2="162.09" style="fill: none; stroke: rgb(38, 50, 56); stroke-linecap: round; stroke-linejoin: round; transform-origin: 290.685px 161.985px;" id="elc6yq4xkgwyi" class="animable"></line><polygon points="273.08 156.04 340.48 165.47 331.32 115.61 271 144.66 273.08 156.04" style="fill: #7E57C2; stroke: rgb(38, 50, 56); stroke-linecap: round; stroke-linejoin: round; transform-origin: 305.74px 140.54px;" id="elnxdkel1o0t" class="animable"></polygon><g id="elcqfifiva2as"><rect x="261.94" y="145.48" width="10.18" height="11.52" style="fill: #7E57C2; stroke: rgb(38, 50, 56); stroke-linecap: round; stroke-linejoin: round; transform-origin: 267.03px 151.24px; transform: rotate(-10.36deg);" class="animable" id="el1vdxk66pqu"></rect></g><path d="M284.31,200.3s-15.57-11.73-20.22-14.15-8-.46-9.63-.41A22.64,22.64,0,0,1,235,195.45c-13.3-.17-17-7.57-17.8-9.73a32.45,32.45,0,0,0-6.06.63c-6.27,1.42-22,17.19-22,17.19l10.72,18.6,7.68-6.06a59.39,59.39,0,0,1,4.25,9.7c1.62,5.06,1,32.56,1,32.56l60.66-1.42-6.27-38.62L276,223Z" style="fill: rgb(38, 50, 56); stroke: rgb(38, 50, 56); stroke-linecap: round; stroke-linejoin: round; transform-origin: 236.725px 221.642px;" id="eled23x06q54f" class="animable"></path><g id="el6idcsuqbgs"><circle cx="241.61" cy="220.65" r="18.66" style="fill: none; stroke: rgb(255, 255, 255); stroke-miterlimit: 10; transform-origin: 241.61px 220.65px; transform: rotate(-13.39deg);" class="animable" id="el1qw7ow7emdd"></circle></g><polygon points="253.01 212.2 230.88 212.2 241.79 222.71 253.01 212.2" style="fill: #7E57C2; transform-origin: 241.945px 217.455px;" id="elup96p3g6pb" class="animable"></polygon><polygon points="246.22 220.39 253.92 227.19 253.92 213.17 246.22 220.39" style="fill: #7E57C2; transform-origin: 250.07px 220.18px;" id="elwteh40yhv7c" class="animable"></polygon><polygon points="237.44 220.37 229.64 212.85 229.64 226.87 237.44 220.37" style="fill: #7E57C2; transform-origin: 233.54px 219.86px;" id="elwye6csgbp2b" class="animable"></polygon><polygon points="245.24 221.3 241.78 224.55 238.41 221.3 230.29 228.07 252.9 228.07 245.24 221.3" style="fill: #7E57C2; transform-origin: 241.595px 224.685px;" id="el3itezqbgnow" class="animable"></polygon></g><g id="freepik--Floor--inject-66" class="animable" style="transform-origin: 250.47px 463.81px;"><line x1="30.31" y1="463.81" x2="470.63" y2="463.81" style="fill: none; stroke: rgb(38, 50, 56); stroke-miterlimit: 10; transform-origin: 250.47px 463.81px;" id="el6kqm7zf1dyw" class="animable"></line></g><defs>     <filter id="active" height="200%">         <feMorphology in="SourceAlpha" result="DILATED" operator="dilate" radius="2"></feMorphology>                <feFlood flood-color="#32DFEC" flood-opacity="1" result="PINK"></feFlood>        <feComposite in="PINK" in2="DILATED" operator="in" result="OUTLINE"></feComposite>        <feMerge>            <feMergeNode in="OUTLINE"></feMergeNode>            <feMergeNode in="SourceGraphic"></feMergeNode>        </feMerge>    </filter>    <filter id="hover" height="200%">        <feMorphology in="SourceAlpha" result="DILATED" operator="dilate" radius="2"></feMorphology>                <feFlood flood-color="#ff0000" flood-opacity="0.5" result="PINK"></feFlood>        <feComposite in="PINK" in2="DILATED" operator="in" result="OUTLINE"></feComposite>        <feMerge>            <feMergeNode in="OUTLINE"></feMergeNode>            <feMergeNode in="SourceGraphic"></feMergeNode>        </feMerge>            <feColorMatrix type="matrix" values="0   0   0   0   0                0   1   0   0   0                0   0   0   0   0                0   0   0   1   0 "></feColorMatrix>    </filter></defs></svg>